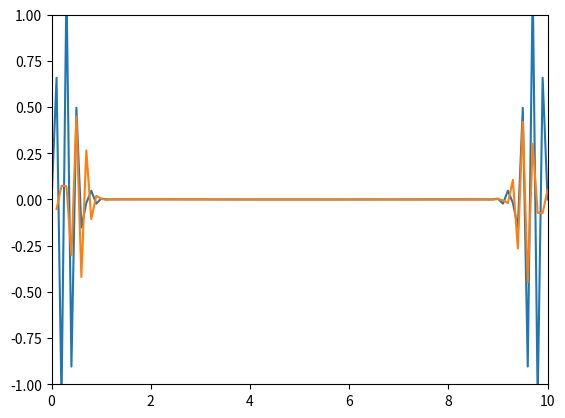

Reproduce this figure in Python.
#!/usr/bin/env python3
# -*- coding: utf-8 -*-
"""
Created on Wed Mar 23 13:50:35 2022

@author: juanjosefernandezmorales
"""

import numpy as np
import matplotlib.pyplot as plt

# -------------------------- Datos

# Entradas Posiciones y tiempos
xmax = 10
xmin = 0
N    = 101

# Entradas del campo 
mu = 1
ep = 1
speedoflight = 1/np.sqrt(mu*ep)

t = 0
tend = 2.5

# Entradas gaussiana
mean   = (xmax + xmin)/2
spread = (xmax - xmin)/10

# grid y dualgrid
grid     = np.linspace(xmin, xmax, N)                                          
dualgrid = (grid[:-1] + grid[1:])/2                                            

dx = grid[1] - grid[0]
dt = 0.8*dx/speedoflight


# ---------------------------- Calculo de los campos

E = np.zeros((round(tend/dt), N))
H = np.zeros((round(tend/dt), N-1))

E[0] = np.exp(- np.power(grid - mean, 2) / 2/ np.sqrt(spread))     
H[0] = dualgrid * 0

for i in range(1, (round(tend/dt))):
    E[i][1:-1] = - (dt/dx) * (H[i-1][1:] - H[i-1][:-1] + E[i-1][1:-1])
    H[i] = - (dt/dx) * (E[i-1][1:] - E[i-1][:-1] + H[i-1])


# ---------------------------- Animacion

import matplotlib.animation as animation

fig, ax = plt.subplots()

xEdata, yEdata = [], []
lnE, = plt.plot([], [], '-')

xHdata, yHdata = [], []
lnH, = plt.plot([], [], '-')

def init():
    ax.set_xlim(xmin, xmax)
    ax.set_ylim(-1, 1)
    return lnE, lnH

def update(frame):
    xEdata = grid
    yEdata = E[frame]
    lnE.set_data(xEdata, yEdata)
    
    xHdata = grid[1:]
    yHdata = H[frame]
    lnH.set_data(xHdata, yHdata)
    
    return lnE, lnH

ani = animation.FuncAnimation(fig, update, frames=range((round(tend/dt))),
                    init_func=init, blit=True)


ani.save(r"prueba.gif")